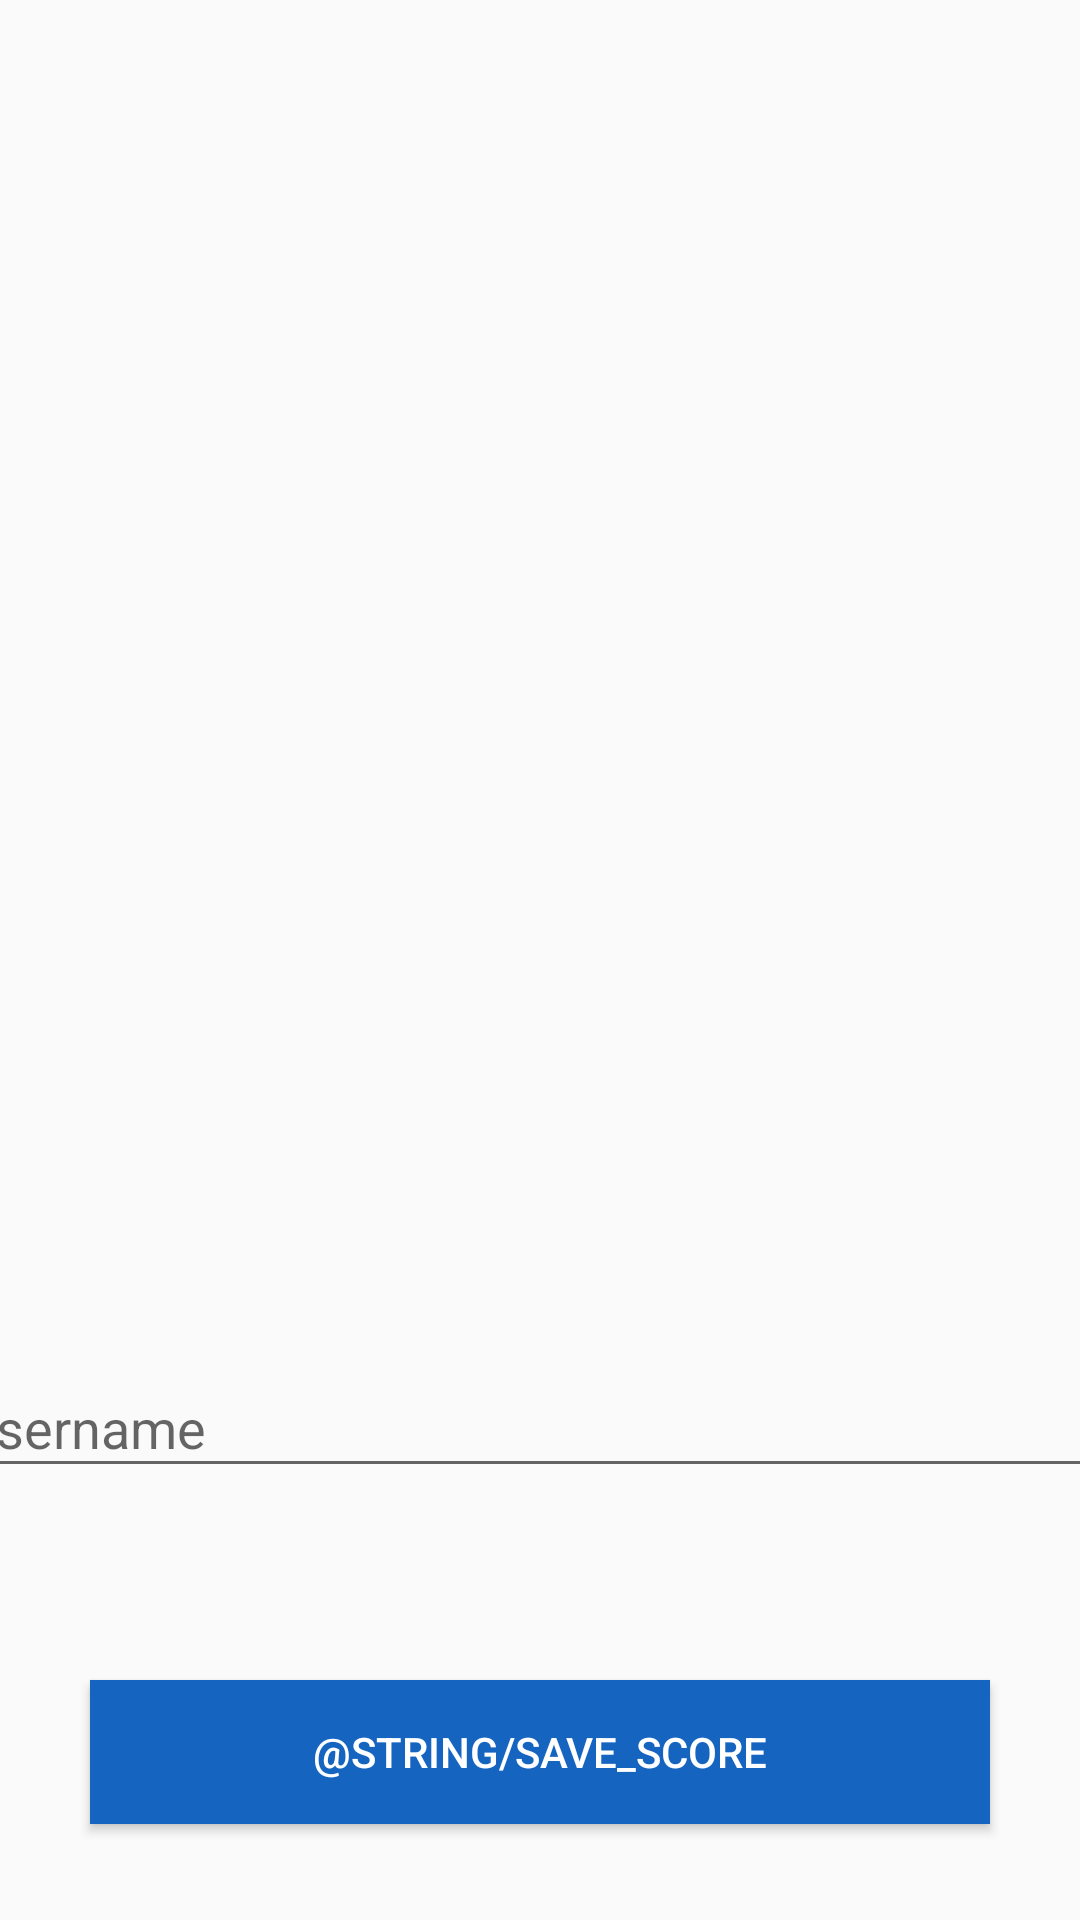

Write the Android layout XML for this screen, with the resource values it uses.
<!-- AndroidManifest.xml: activity theme AppTheme.NoActionBar -->
<!-- res/layout/activity_insert_high_score.xml -->
<?xml version="1.0" encoding="utf-8"?>
<android.support.constraint.ConstraintLayout xmlns:android="http://schemas.android.com/apk/res/android"
    xmlns:app="http://schemas.android.com/apk/res-auto"
    xmlns:tools="http://schemas.android.com/tools"
    android:layout_width="match_parent"
    android:layout_height="match_parent"
    app:layout_behavior="@string/appbar_scrolling_view_behavior"
    tools:context=".InsertHighScoreActivity"
    tools:showIn="@layout/activity_insert_high_score"
    >

    <ScrollView
        android:layout_width="match_parent"
        android:layout_height="0dp"
        android:layout_marginBottom="16dp"
        android:id="@+id/score_of_game"
        app:layout_constraintBottom_toTopOf="@id/inputUserName"
        app:layout_constraintTop_toTopOf="parent"
        app:layout_constraintStart_toStartOf="parent"
        app:layout_constraintEnd_toEndOf="parent"
        >

        <LinearLayout
            android:layout_width="match_parent"
            android:layout_height="wrap_content"
            android:orientation="vertical">

            <TableLayout
                android:id="@+id/score_table"
                android:layout_width="match_parent"
                android:layout_height="match_parent"
                android:paddingLeft="32dp"
                android:paddingRight="32dp"
                android:paddingTop="32dp"
                android:stretchColumns="0,1,2"
                >
            </TableLayout>
        </LinearLayout>

    </ScrollView>

    <android.support.design.widget.TextInputLayout
        android:id="@+id/inputUserName"
        android:layout_width="395dp"
        android:layout_height="wrap_content"
        android:layout_marginBottom="64dp"
        app:layout_constraintTop_toBottomOf="@id/score_of_game"
        app:layout_constraintBottom_toTopOf="@id/saveScoreBtn"
        app:layout_constraintLeft_toLeftOf="parent"
        app:layout_constraintRight_toRightOf="parent"
        >

        <EditText
            android:id="@+id/username"
            android:layout_width="match_parent"
            android:layout_height="wrap_content"
            android:hint="Username"
            android:inputType="textEmailAddress" />

    </android.support.design.widget.TextInputLayout>


    <Button
        android:id="@+id/saveScoreBtn"
        android:layout_width="300dp"
        android:layout_height="wrap_content"
        android:layout_marginBottom="32dp"
        android:background="@color/button"
        android:text="@string/save_score"
        android:textColor="@color/foreground"
        app:layout_constraintBottom_toBottomOf="parent"
        app:layout_constraintLeft_toLeftOf="parent"
        app:layout_constraintRight_toRightOf="parent"
        />



</android.support.constraint.ConstraintLayout>
<!-- resources referenced by this layout -->
<resources>
  <color name="button">#1565C0</color>
  <color name="foreground">#FFFFFF</color>
  <style name="AppTheme.NoActionBar">
          <item name="windowActionBar">false</item>
          <item name="windowNoTitle">true</item>
      </style>
</resources>
